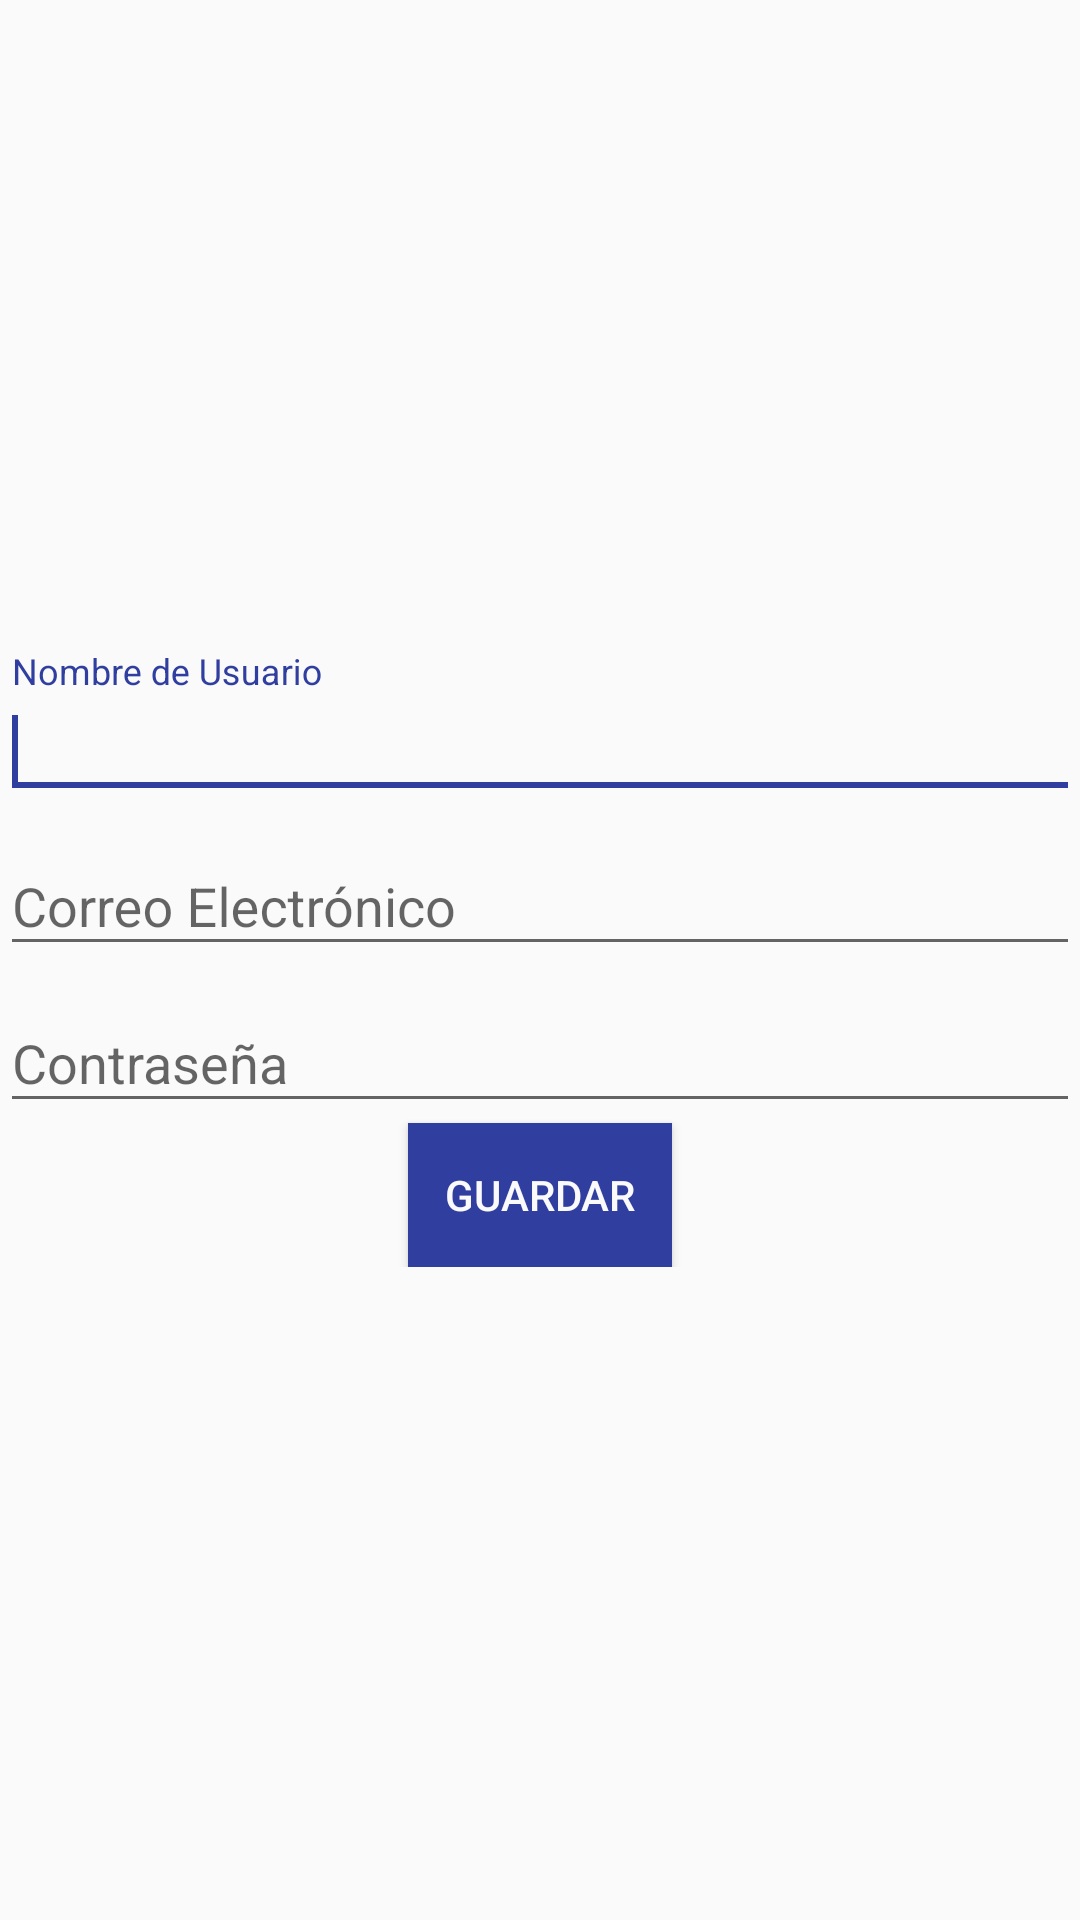

Produce the Android XML layout that renders to this screen, including the resource entries it uses.
<!-- AndroidManifest.xml: application theme AppTheme -->
<!-- res/layout/activity_agregar_usuario.xml -->
<?xml version="1.0" encoding="utf-8"?>
<RelativeLayout xmlns:android="http://schemas.android.com/apk/res/android"
    xmlns:app="http://schemas.android.com/apk/res-auto"
    xmlns:tools="http://schemas.android.com/tools"
    android:layout_width="match_parent"
    android:layout_height="match_parent"
    tools:context="com.upiicsa.cambaceo.Main.AgregarUsuario">

    <ScrollView
        android:layout_centerVertical="true"
        android:layout_width="wrap_content"
        android:layout_height="wrap_content">

        <RelativeLayout
            android:layout_width="match_parent"
            android:layout_height="match_parent">

            <android.support.design.widget.TextInputLayout
                android:id="@+id/txtUsuario"
                android:layout_width="match_parent"
                android:layout_height="wrap_content">

                <EditText
                    android:id="@+id/txtNombreUsuario"
                    android:layout_width="match_parent"
                    android:layout_height="match_parent"
                    android:hint="Nombre de Usuario"
                    android:inputType="textCapWords"
                    android:textColorHint="@android:color/darker_gray"
                    android:textSize="18sp">

                    <requestFocus />
                </EditText>
            </android.support.design.widget.TextInputLayout>

            <android.support.design.widget.TextInputLayout
                android:id="@+id/txtInputCorreo"
                android:layout_width="match_parent"
                android:layout_height="wrap_content"
                android:layout_below="@+id/txtUsuario">

                <EditText
                    android:id="@+id/txtCorreoElectronico"
                    android:layout_width="match_parent"
                    android:layout_height="match_parent"
                    android:hint="Correo Electrónico"
                    android:inputType="textEmailAddress"
                    android:textColorHint="@android:color/darker_gray"
                    android:textSize="18sp"></EditText>
            </android.support.design.widget.TextInputLayout>

            <android.support.design.widget.TextInputLayout
                android:id="@+id/txtInputContrasena"
                android:layout_width="match_parent"
                android:layout_height="wrap_content"
                android:layout_below="@+id/txtInputCorreo">

                <EditText
                    android:id="@+id/txtContrasena"
                    android:layout_width="match_parent"
                    android:layout_height="match_parent"
                    android:hint="Contraseña"
                    android:inputType="textCapWords"
                    android:textColorHint="@android:color/darker_gray"
                    android:textSize="18sp"></EditText>
            </android.support.design.widget.TextInputLayout>

            <Button
                android:id="@+id/btnGuardarUsuario"
                android:layout_width="wrap_content"
                android:layout_height="wrap_content"
                android:layout_below="@+id/txtInputContrasena"
                android:layout_centerHorizontal="true"
                android:background="@color/colorAccent"
                android:text="Guardar"
                android:textColor="@color/White" />
        </RelativeLayout>
    </ScrollView>

</RelativeLayout>
<!-- resources referenced by this layout -->
<resources>
  <color name="White">#fffafafa</color>
  <color name="colorAccent">#303F9F</color>
  <style name="AppTheme" parent="Theme.AppCompat.Light.DarkActionBar">
          
          <item name="colorPrimary">@color/colorPrimary</item>
          <item name="colorPrimaryDark">@color/colorPrimaryDark</item>
          <item name="colorAccent">@color/colorAccent</item>
      </style>
  <color name="colorPrimary">#3F51B5</color>
  <color name="colorPrimaryDark">#303F9F</color>
</resources>
